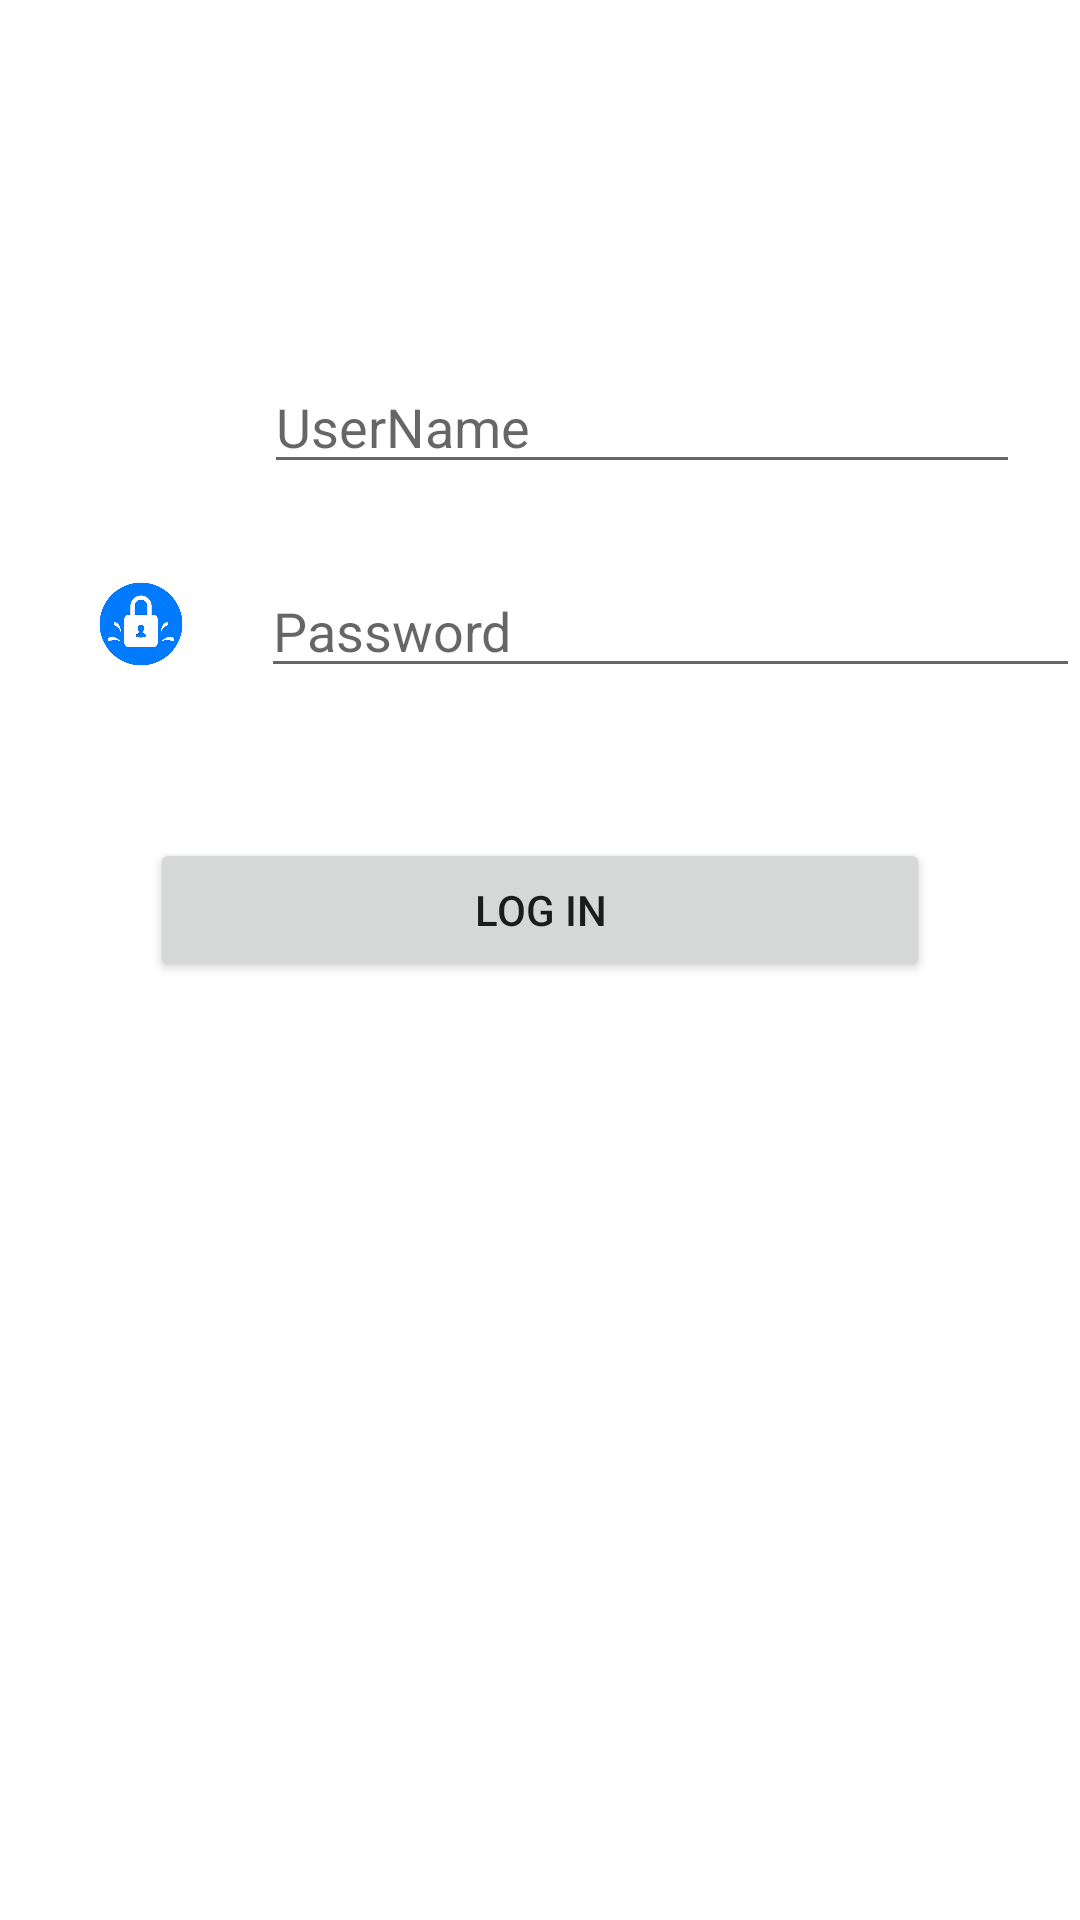

Reconstruct the res/layout file that produces this screen, plus the resources it refers to.
<!-- AndroidManifest.xml: application theme Theme.ASSTwo -->
<!-- res/layout/activity_main.xml -->
<?xml version="1.0" encoding="utf-8"?>
<LinearLayout
    xmlns:android="http://schemas.android.com/apk/res/android"
    xmlns:app="http://schemas.android.com/apk/res-auto"
    xmlns:tools="http://schemas.android.com/tools"
    android:layout_width="match_parent"
    android:layout_height="match_parent"

    android:orientation="vertical"
    tools:context=".MainActivity">

    <ImageView
        android:layout_width="wrap_content"
        android:layout_height="wrap_content"
        android:src="@drawable/person"
        android:layout_margin="50dp"
        android:layout_gravity="center"
        />




    <LinearLayout
        android:layout_width="match_parent"
        android:layout_height="wrap_content"
        android:orientation="horizontal"
        android:layout_marginLeft="20dp"
        android:layout_margin="20dp"
        >

        <ImageView


            android:layout_width="48dp"
            android:layout_height="48dp"
            android:src="@drawable/person"
            android:contentDescription="Avatar" />


        <EditText
            android:layout_width="match_parent"
            android:layout_height="wrap_content"
            android:hint="UserName"
            android:id="@+id/userId"
            android:layout_marginLeft="20dp"
            />


    </LinearLayout>








    <LinearLayout
        android:layout_width="match_parent"
        android:layout_height="wrap_content"
        android:orientation="horizontal"
        android:layout_marginLeft="20dp"
        >

        <ImageView

            android:layout_width="40dp"
            android:layout_height="40dp"
            android:src="@drawable/pass"
            android:layout_marginLeft="7dp"
            android:contentDescription="Avatar" />

        <EditText

            android:layout_width="match_parent"
            android:layout_height="wrap_content"
            android:hint="Password"
            android:inputType="numberPassword"
            android:id="@+id/password"
            android:layout_marginLeft="20dp"
            />




    </LinearLayout>





    <Button
        android:layout_width="match_parent"
        android:layout_height="wrap_content"
        android:layout_gravity="center"
        android:layout_margin="50dp"
        android:text="Log in"
        android:onClick="ptnLOgIn"

        />






</LinearLayout>
<!-- resources referenced by this layout -->
<resources>
  <!-- drawable pass: png bitmap (drawable, 25475 bytes) -->
  <style name="Theme.ASSTwo" parent="Theme.MaterialComponents.DayNight.DarkActionBar">
          
          <item name="colorPrimary">@color/purple_500</item>
          <item name="colorPrimaryVariant">@color/purple_700</item>
          <item name="colorOnPrimary">@color/white</item>
          
          <item name="colorSecondary">@color/teal_200</item>
          <item name="colorSecondaryVariant">@color/teal_700</item>
          <item name="colorOnSecondary">@color/black</item>
          
          <item name="android:statusBarColor">?attr/colorPrimaryVariant</item>
          
      </style>
  <!-- not gathered from this repository: default colours our renderer supplied (Android Studio template values) -->
  <color name="purple_500">#FF6200EE</color>
  <color name="purple_700">#FF3700B3</color>
  <color name="teal_200">#FF03DAC5</color>
  <color name="teal_700">#FF018786</color>
  <color name="black">#FF000000</color>
  <color name="white">#FFFFFFFF</color>
</resources>
